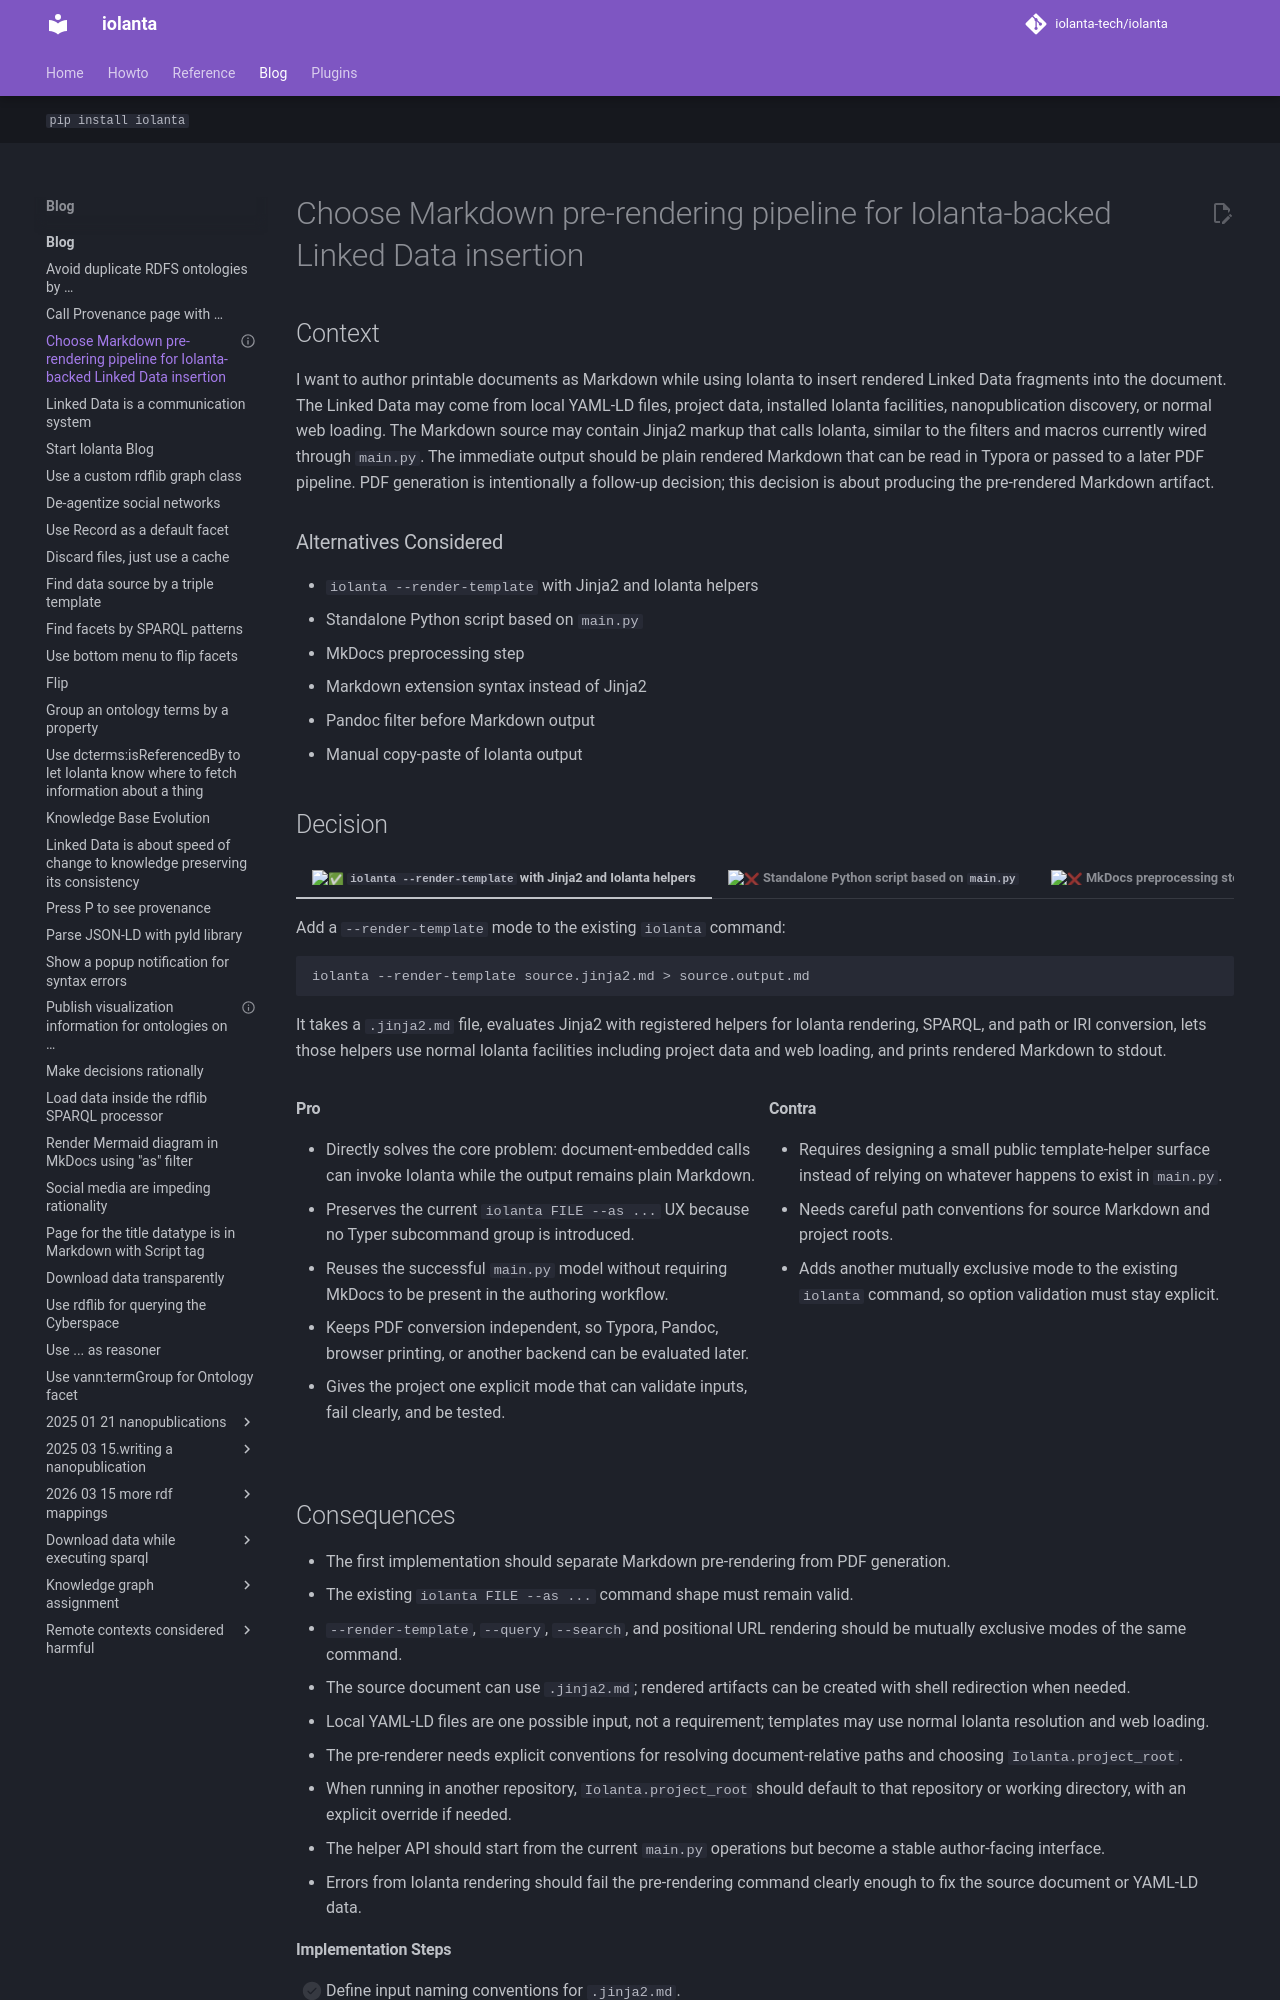

repository: iolanta-tech/iolanta · page: blog/choose-markdown-pre-rendering-pipeline-for-iolanta-backed-linked-data-insertion/index.html · generator: mkdocs

---
title: Choose Markdown pre-rendering pipeline for Iolanta-backed Linked Data insertion
status: decided
date: "2026-05-09"
tags: [decision]
hide:
  - toc
---

# Choose Markdown pre-rendering pipeline for Iolanta-backed Linked Data insertion

## Context

I want to author printable documents as Markdown while using Iolanta to insert rendered Linked Data fragments into the document. The Linked Data may come from local YAML-LD files, project data, installed Iolanta facilities, nanopublication discovery, or normal web loading. The Markdown source may contain Jinja2 markup that calls Iolanta, similar to the filters and macros currently wired through `main.py`. The immediate output should be plain rendered Markdown that can be read in Typora or passed to a later PDF pipeline. PDF generation is intentionally a follow-up decision; this decision is about producing the pre-rendered Markdown artifact.

### Alternatives Considered

- `iolanta --render-template` with Jinja2 and Iolanta helpers
- Standalone Python script based on `main.py`
- MkDocs preprocessing step
- Markdown extension syntax instead of Jinja2
- Pandoc filter before Markdown output
- Manual copy-paste of Iolanta output

## Decision

=== ":white_check_mark: `iolanta --render-template` with Jinja2 and Iolanta helpers"

    Add a `--render-template` mode to the existing `iolanta` command:

    ```bash
    iolanta --render-template source.jinja2.md > source.output.md
    ```

    It takes a `.jinja2.md` file, evaluates Jinja2 with registered helpers for Iolanta rendering, SPARQL, and path or IRI conversion, lets those helpers use normal Iolanta facilities including project data and web loading, and prints rendered Markdown to stdout.

    <div class="grid" markdown>
    <div markdown>
    #### Pro

    - Directly solves the core problem: document-embedded calls can invoke Iolanta while the output remains plain Markdown.
    - Preserves the current `iolanta FILE --as ...` UX because no Typer subcommand group is introduced.
    - Reuses the successful `main.py` model without requiring MkDocs to be present in the authoring workflow.
    - Keeps PDF conversion independent, so Typora, Pandoc, browser printing, or another backend can be evaluated later.
    - Gives the project one explicit mode that can validate inputs, fail clearly, and be tested.
    </div>

    <div markdown>
    #### Contra

    - Requires designing a small public template-helper surface instead of relying on whatever happens to exist in `main.py`.
    - Needs careful path conventions for source Markdown and project roots.
    - Adds another mutually exclusive mode to the existing `iolanta` command, so option validation must stay explicit.
    </div>
    </div>

=== ":x: Standalone Python script based on `main.py`"

    A standalone script is useful for prototyping, but it should not be the selected interface. The document renderer needs to run in other repositories after installing Iolanta, and it needs an explicit, documented command shape.

    <div class="grid" markdown>
    <div markdown>
    #### Pro

    - Fastest route to a working prototype.
    - Preserves the current mental model almost exactly.
    - Useful for discovering the minimal helper API before committing to a stable command.
    </div>

    <div markdown>
    #### Contra

    - Easy to leave as a one-off script with unclear input/output conventions.
    - Harder to document, test, and reuse across multiple printable documents.
    - Does not preserve a stable command interface for future PDF generation.
    </div>
    </div>

=== ":x: MkDocs preprocessing step"

    MkDocs preprocessing is the right model for website pages, but not for standalone printable documents. The pre-renderer should run in a repository that contains the document and data, without requiring that repository to be an MkDocs site.

    <div class="grid" markdown>
    <div markdown>
    #### Pro

    - Reuses the exact integration style already used for documentation pages.
    - Keeps `main.py` as the single place where Iolanta-backed macros and filters are registered.
    - Fits documents that are also meant to appear on the website.
    </div>

    <div markdown>
    #### Contra

    - Couples printable-document authoring to the website build system.
    - Makes a standalone `.output.md` workflow less direct.
    - MkDocs page context may leak into documents that are intended to be printed rather than published as site pages.
    </div>
    </div>

=== ":x: Markdown extension syntax instead of Jinja2"

    This would require inventing and parsing a new syntax before calling Iolanta, even though the desired source format is already Jinja2-flavored Markdown.

=== ":x: Pandoc filter before Markdown output"

    Pandoc can transform parsed documents, but it does not naturally evaluate Jinja2 macros or call the existing Iolanta helper model. This is more appropriate after Markdown is pre-rendered, when deciding how to produce PDF.

=== ":x: Manual copy-paste of Iolanta output"

    Manual insertion loses repeatability, makes the Linked Data sidecars less useful, and cannot reliably regenerate a printed document when the data changes.
